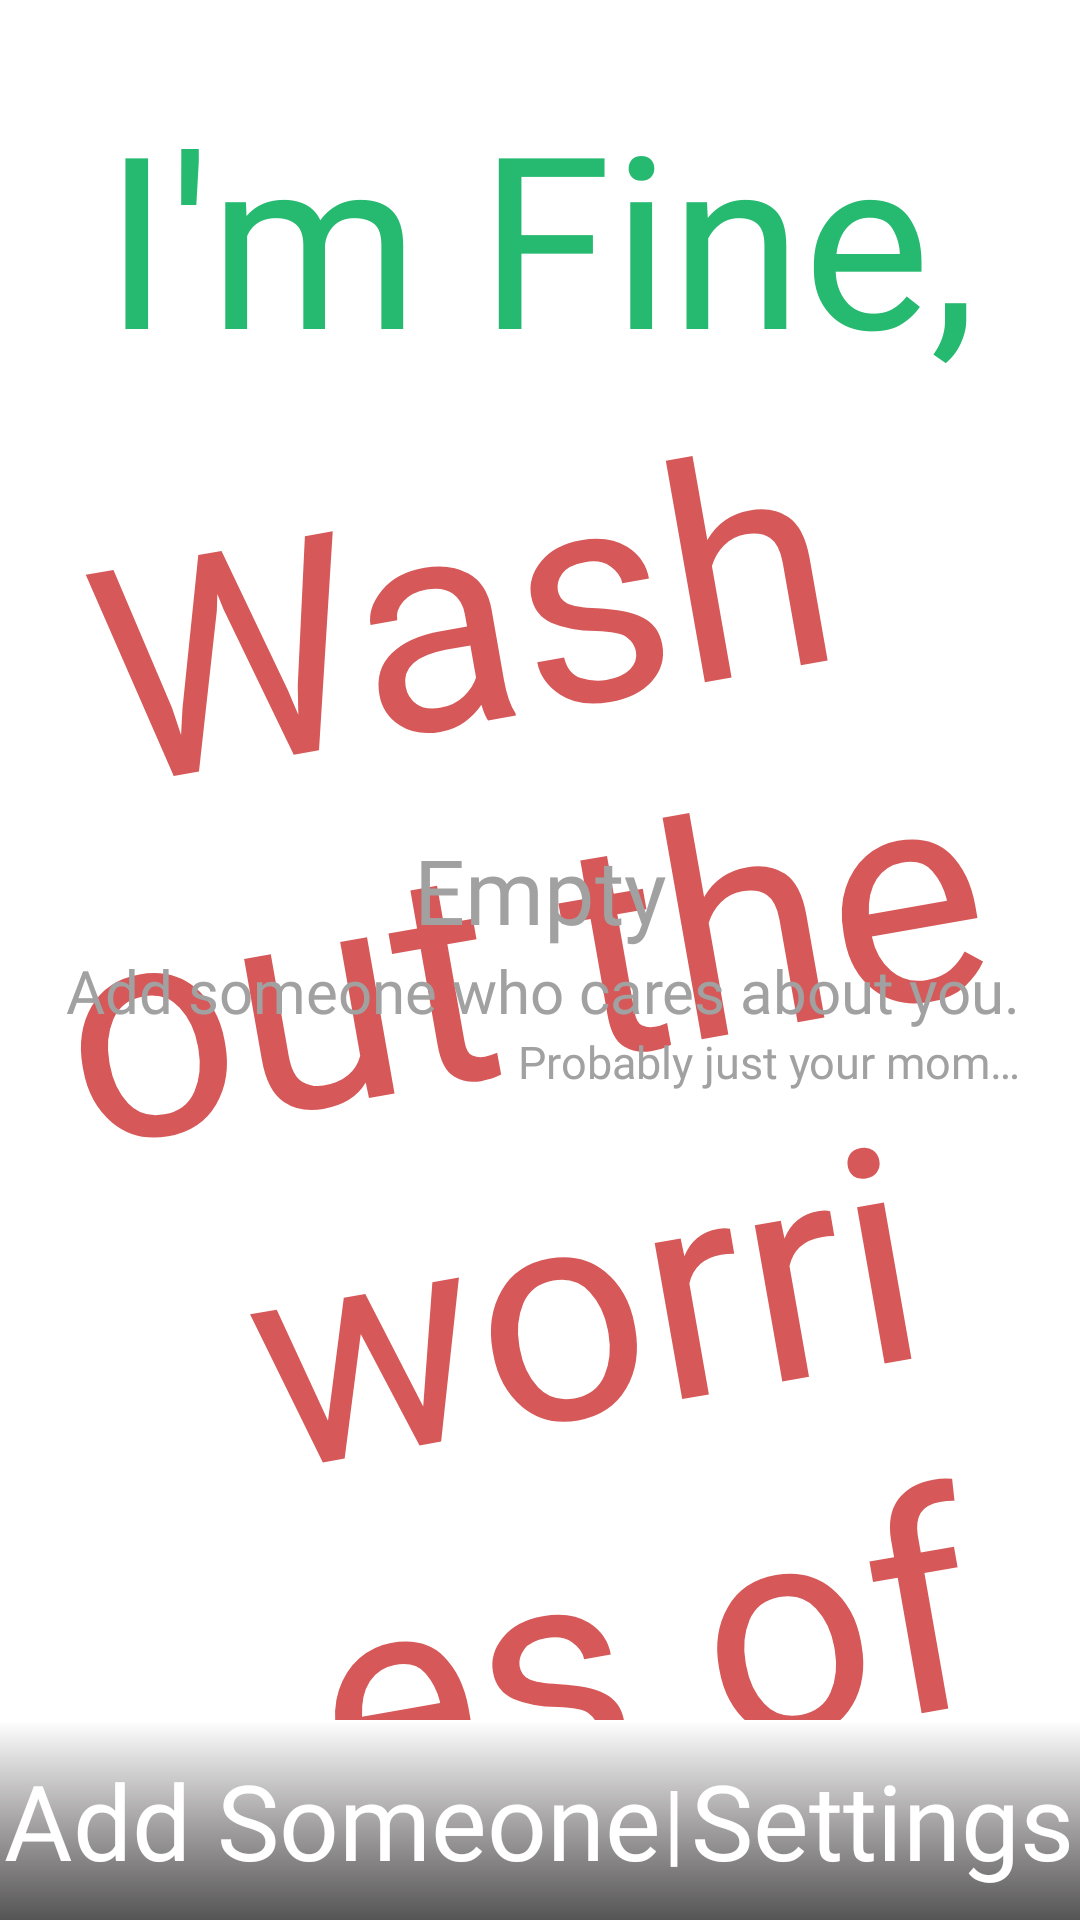

Write the Android layout XML for this screen, with the resource values it uses.
<!-- AndroidManifest.xml: activity theme AppTheme -->
<!-- res/layout/activity_main.xml -->
<?xml version="1.0" encoding="utf-8"?>
<androidx.constraintlayout.widget.ConstraintLayout xmlns:android="http://schemas.android.com/apk/res/android"
    xmlns:app="http://schemas.android.com/apk/res-auto"
    xmlns:tools="http://schemas.android.com/tools"
    android:layout_width="match_parent"
    android:layout_height="match_parent"
    tools:context="UI.Activities.MainActivity">

    <androidx.constraintlayout.widget.ConstraintLayout
        android:id="@+id/main_layout"
        android:layout_width="match_parent"
        android:layout_height="match_parent">

    <androidx.appcompat.widget.AppCompatTextView
        android:id="@+id/first"
        android:layout_width="match_parent"
        android:layout_height="wrap_content"
        android:layout_marginTop="25dp"
        android:text="@string/title"
        android:textAlignment="center"
        android:textColor="@color/colorTextTitle"
        android:textSize="80sp"
        app:fontFamily="@font/moonllime"
        app:layout_constraintBottom_toTopOf="@id/second"
        app:layout_constraintTop_toTopOf="parent"
        app:layout_constraintVertical_chainStyle="packed" />

    <androidx.appcompat.widget.AppCompatTextView
        android:id="@+id/second"
        android:layout_width="match_parent"
        android:layout_height="0dp"
        android:layout_marginStart="35dp"
        android:layout_marginLeft="35dp"
        android:rotation="-10"
        android:text="@string/subtitle"
        android:textAlignment="center"
        android:textColor="@color/colorTextSubtitle"
        android:textSize="100sp"
        app:fontFamily="@font/moonllime"
        app:layout_constraintTop_toBottomOf="@+id/first" />

    <androidx.appcompat.widget.LinearLayoutCompat
        android:id="@+id/placeholder"
        android:layout_width="match_parent"
        android:layout_height="wrap_content"
        android:orientation="vertical"
        app:layout_constraintLeft_toLeftOf="parent"
        app:layout_constraintRight_toRightOf="parent"
        app:layout_constraintTop_toTopOf="parent"
        app:layout_constraintBottom_toBottomOf="parent">

        <androidx.appcompat.widget.AppCompatTextView
            app:fontFamily="@font/oxygen_light"
            android:textColor="@color/colorTextPlaceholder"
            android:textSize="30sp"
            android:layout_width="match_parent"
            android:layout_height="wrap_content"
            android:gravity="center_horizontal"
            android:text="@string/placeholder_title" />

        <androidx.appcompat.widget.AppCompatTextView
            app:fontFamily="@font/oxygen_light"
            android:textColor="@color/colorTextPlaceholder"
            android:layout_marginEnd="20dp"
            android:layout_marginRight="20dp"
            android:textSize="20sp"
            android:layout_width="match_parent"
            android:layout_height="wrap_content"
            android:gravity="center_horizontal|end"
            android:text="@string/placeholder_body" />

        <androidx.appcompat.widget.AppCompatTextView
            app:fontFamily="@font/oxygen_light"
            android:textColor="@color/colorTextPlaceholder"
            android:layout_marginEnd="20dp"
            android:layout_marginRight="20dp"
            android:textSize="15sp"
            android:layout_width="match_parent"
            android:layout_height="wrap_content"
            android:gravity="end"
            android:text="@string/placeholder_footer" />
    </androidx.appcompat.widget.LinearLayoutCompat>

    <androidx.appcompat.widget.LinearLayoutCompat
        android:id="@+id/sw"
        android:layout_width="match_parent"
        android:layout_height="wrap_content"
        android:layout_gravity="center_vertical"
        android:layout_marginTop="5dp"
        android:orientation="vertical"
        android:visibility="gone"
        app:layout_constraintRight_toRightOf="parent"
        app:layout_constraintTop_toBottomOf="@+id/second">

        <androidx.appcompat.widget.AppCompatTextView
            android:layout_width="match_parent"
            android:layout_height="wrap_content"
            android:gravity="center"
            android:text="@string/status"
            android:textColor="@color/colorText"
            android:textSize="15sp"
            android:textStyle="bold" />

        <androidx.appcompat.widget.AppCompatTextView
            android:id="@+id/status_switch"
            android:layout_width="match_parent"
            android:layout_height="wrap_content"
            android:gravity="center"
            android:text="@string/status_off"
            android:textColor="@color/status_off"
            android:textSize="20sp"
            android:textStyle="bold" />

        <androidx.appcompat.widget.AppCompatTextView
            android:layout_width="match_parent"
            android:layout_height="wrap_content"
            android:gravity="center"
            android:text="@string/edit"
            android:textColor="@color/colorTextFaded"
            android:textSize="12sp"
            android:textStyle="bold" />
    </androidx.appcompat.widget.LinearLayoutCompat>


    <androidx.recyclerview.widget.RecyclerView
        android:id="@+id/rec_view"
        android:layout_width="match_parent"
        android:layout_height="0dp"
        android:layout_marginTop="10dp"
        android:layout_marginBottom="@dimen/commonMargin"
        android:scrollbars="vertical"
        android:visibility="gone"
        app:layout_constraintBottom_toTopOf="@+id/bottom_bar"
        app:layout_constraintTop_toBottomOf="@+id/sw" />


    <androidx.appcompat.widget.LinearLayoutCompat
        android:id="@+id/bottom_bar"
        android:layout_width="match_parent"
        android:layout_height="wrap_content"
        android:background="@drawable/action_bar"
        android:orientation="horizontal"
        app:layout_constraintBottom_toBottomOf="parent"
        app:layout_constraintLeft_toLeftOf="parent"
        app:layout_constraintRight_toRightOf="parent">

        <androidx.appcompat.widget.AppCompatTextView
            android:id="@+id/add"
            android:layout_width="wrap_content"
            android:layout_height="match_parent"
            android:layout_marginTop="10dp"
            android:layout_marginBottom="10dp"
            android:layout_weight="2"
            android:gravity="center"
            android:text="@string/add"
            style="@style/ActionTextNormal" />

        <androidx.appcompat.widget.AppCompatTextView
            android:id="@+id/delimiter"
            style="@style/ActionTextLandNormal"
            android:layout_width="5dp"
            android:layout_height="match_parent"
            android:layout_weight="1"
            android:gravity="center"
            android:text="|" />

        <androidx.appcompat.widget.AppCompatTextView
            android:id="@+id/settings"
            android:layout_width="wrap_content"
            android:layout_height="match_parent"
            android:layout_marginTop="10dp"
            android:layout_marginBottom="10dp"
            android:layout_weight="3"
            android:gravity="center"
            android:text="@string/settings"
            style="@style/ActionTextNormal"
             />
    </androidx.appcompat.widget.LinearLayoutCompat>
    </androidx.constraintlayout.widget.ConstraintLayout>

    <androidx.constraintlayout.widget.ConstraintLayout
        android:id="@+id/no_internet_layout"
        android:visibility="gone"
        android:foregroundGravity="center"
        app:layout_constraintTop_toBottomOf="parent"
        app:layout_constraintBottom_toTopOf="parent"
        android:layout_width="match_parent"
        android:layout_height="wrap_content">
        <androidx.appcompat.widget.AppCompatImageView
            app:layout_constraintBottom_toTopOf="@+id/no_internet_layout"
            app:layout_constraintTop_toBottomOf="@+id/no_internet_message"
            android:id="@+id/sad_cloud"
            android:foregroundGravity="center"
            app:layout_constraintLeft_toLeftOf="parent"
            app:layout_constraintRight_toRightOf="parent"
            android:src="@drawable/sad_cloud"
            android:layout_width="wrap_content"
            android:layout_height="wrap_content"/>

        <androidx.appcompat.widget.AppCompatTextView
            android:id="@+id/no_internet_message"
            app:fontFamily="@font/oxygen_light"
            android:textColor="@color/colorTextPlaceholder"
            android:textSize="30sp"
            android:layout_width="match_parent"
            app:layout_constraintTop_toBottomOf="@+id/sad_cloud"
            android:layout_height="wrap_content"
            android:gravity="center"
            android:text="@string/no_internet" />
    </androidx.constraintlayout.widget.ConstraintLayout>
</androidx.constraintlayout.widget.ConstraintLayout>
<!-- resources referenced by this layout -->
<resources>
  <color name="colorText">#7c7a7a</color>
  <color name="colorTextFaded">#bcbcbc</color>
  <color name="colorTextPlaceholder">#a1a1a1</color>
  <color name="colorTextSubtitle">#d65858</color>
  <color name="colorTextTitle">#26b970</color>
  <color name="status_off">#e73c3c</color>
  <dimen name="commonMargin">10dp</dimen>
  <!-- drawable action_bar (drawable) -->
  <shape
      xmlns:android="http://schemas.android.com/apk/res/android"
      android:shape="rectangle">
      <gradient
          android:startColor="#565555"
          android:centerColor="#a7a5a5"
          android:endColor="#ffffff"
          android:angle="90" />
  </shape>
  <!-- drawable sad_cloud: png bitmap (drawable, 1509 bytes) -->
  <string name="add">Add Someone</string>
  <string name="edit">(Tap to change)</string>
  <string name="no_internet">Oops ! \n\n Please, check your internet connection.</string>
  <string name="placeholder_body">Add someone who cares about you.</string>
  <string name="placeholder_footer">Probably just your mom…</string>
  <string name="placeholder_title">Empty</string>
  <string name="settings">Settings</string>
  <string name="status">Status :</string>
  <string name="status_off">Off</string>
  <string name="subtitle">MOM!</string>
  <string name="title">I\'m Fine,</string>
  <style name="ActionTextLandNormal">
          <item name="android:textColor">@color/action_button</item>
          <item name="android:textSize">30sp</item>
          <item name="android:typeface">@font/moonllime</item>
      </style>
  <style name="ActionTextNormal">
          <item name="android:textColor">@color/action_button</item>
          <item name="android:textSize">35sp</item>
          <item name="android:typeface">@font/moonllime</item>
      </style>
  <style name="AppTheme" parent="Theme.AppCompat.Light.NoActionBar">
          <item name="android:titleTextStyle">@style/TitleTextStyle</item>
          <item name="colorPrimary">@color/colorPrimary</item>
          <item name="android:colorBackground">@color/colorBackground</item>
          <item name="colorPrimaryDark">@color/colorPrimaryDark</item>
          <item name="colorAccent">@color/colorAccent</item>
          <item name="dividerHorizontal">@color/colorDivider</item>
          <item name="android:textColor">@color/primaryText</item>
          <item name="android:textColorSecondary">@color/secondaryText</item>
      </style>
  <style name="TitleTextStyle" parent="@style/TextAppearance.AppCompat.Title">
          <item name="android:textSize">20sp</item>
          <item name="android:textColor">@color/colorText</item>
      </style>
  <color name="colorPrimary">#FFF</color>
  <color name="colorBackground">#ffffff</color>
  <color name="colorPrimaryDark">#ccc9c9</color>
  <color name="colorAccent">#FFF</color>
  <color name="colorDivider">#3e3e3e</color>
  <color name="primaryText">#313131</color>
  <color name="secondaryText">#1e1e1e</color>
</resources>
